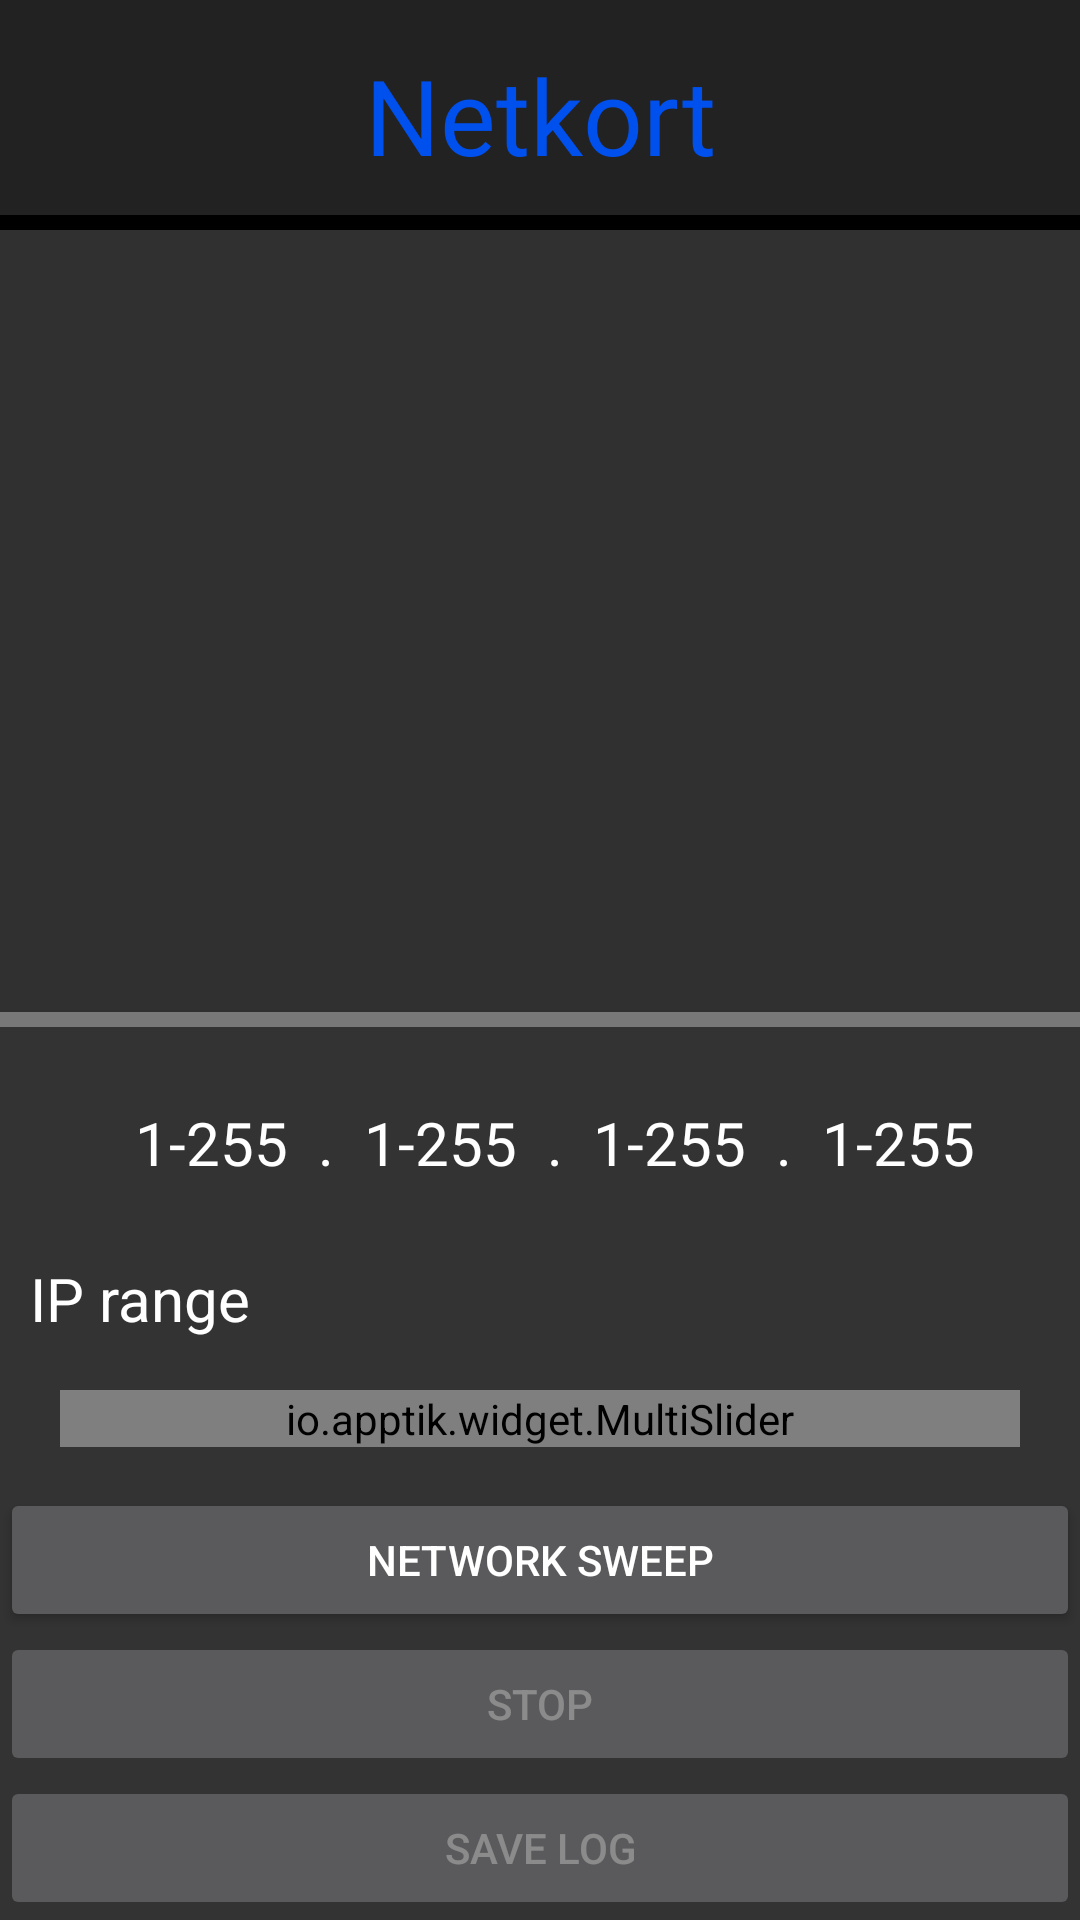

Write the Android layout XML for this screen, with the resource values it uses.
<!-- AndroidManifest.xml: activity theme Theme.AppCompat.NoActionBar -->
<!-- res/layout/activity_sweep_network.xml -->
<?xml version="1.0" encoding="utf-8"?>
<LinearLayout xmlns:android="http://schemas.android.com/apk/res/android"
    xmlns:app="http://schemas.android.com/apk/res-auto"
    xmlns:tools="http://schemas.android.com/tools"
    android:layout_width="match_parent"
    android:layout_height="match_parent"
    android:orientation="vertical"
    tools:context=".PingSingleActivity">

    <LinearLayout
        android:id="@+id/linearLayout"
        android:layout_width="match_parent"
        android:layout_height="wrap_content"
        android:background="@drawable/drop_shadow"
        android:padding="15dp">

        <TextView
            android:id="@+id/textView2"
            android:layout_width="match_parent"
            android:layout_height="wrap_content"
            android:fontFamily="@font/chopsic"
            android:gravity="center"
            android:text="@string/app_name_cap"
            android:textColor="@color/blue_500"
            android:textSize="35sp" />

    </LinearLayout>

    <ScrollView
        android:id="@+id/console"
        android:layout_width="match_parent"
        android:layout_height="match_parent"
        android:layout_weight="9"
        android:background="@drawable/console_bg" >

        <LinearLayout
            android:layout_width="match_parent"
            android:layout_height="wrap_content"
            android:orientation="vertical" >

            <TextView
                android:id="@+id/console_text"
                android:layout_width="match_parent"
                android:layout_height="wrap_content"
                android:layout_marginEnd="10dp"
                android:layout_marginStart="10dp"
                android:layout_marginBottom="10dp"
                android:text="" />
        </LinearLayout>
    </ScrollView>

    <LinearLayout
        android:layout_width="match_parent"
        android:layout_height="match_parent"
        android:layout_weight="8"
        android:background="@drawable/console_tool_bg"
        android:orientation="vertical">

        <LinearLayout
            android:id="@+id/ip_range_text"
            android:layout_height="wrap_content"
            android:layout_width="match_parent"
            android:paddingBottom="20dp"
            android:paddingTop="15dp"
            android:gravity="center"
            android:orientation="horizontal">

            <TextView
                android:id="@+id/ip_text_1"
                android:layout_width="wrap_content"
                android:layout_height="wrap_content"
                android:layout_marginStart="10dp"
                android:layout_marginTop="10dp"
                android:text="1-255"
                android:textColor="@color/white"
                android:textSize="20sp"
                tools:ignore="HardcodedText" />
            <TextView
                android:layout_width="wrap_content"
                android:layout_height="wrap_content"
                android:layout_marginStart="10dp"
                android:layout_marginTop="10dp"
                android:text="."
                android:textColor="@color/white"
                android:textSize="20sp"
                tools:ignore="HardcodedText" />
            <TextView
                android:id="@+id/ip_text_2"
                android:layout_width="wrap_content"
                android:layout_height="wrap_content"
                android:layout_marginStart="10dp"
                android:layout_marginTop="10dp"
                android:text="1-255"
                android:textColor="@color/white"
                android:textSize="20sp"
                tools:ignore="HardcodedText" />
            <TextView
                android:layout_width="wrap_content"
                android:layout_height="wrap_content"
                android:layout_marginStart="10dp"
                android:layout_marginTop="10dp"
                android:text="."
                android:textColor="@color/white"
                android:textSize="20sp"
                tools:ignore="HardcodedText" />
            <TextView
                android:id="@+id/ip_text_3"
                android:layout_width="wrap_content"
                android:layout_height="wrap_content"
                android:layout_marginStart="10dp"
                android:layout_marginTop="10dp"
                android:text="1-255"
                android:textColor="@color/white"
                android:textSize="20sp"
                tools:ignore="HardcodedText" />
            <TextView
                android:layout_width="wrap_content"
                android:layout_height="wrap_content"
                android:layout_marginStart="10dp"
                android:layout_marginTop="10dp"
                android:text="."
                android:textColor="@color/white"
                android:textSize="20sp"
                tools:ignore="HardcodedText" />
            <TextView
                android:id="@+id/ip_text_4"
                android:layout_width="wrap_content"
                android:layout_height="wrap_content"
                android:layout_marginStart="10dp"
                android:layout_marginTop="10dp"
                android:text="1-255"
                android:textColor="@color/white"
                android:textSize="20sp"
                tools:ignore="HardcodedText" />

        </LinearLayout>

        <LinearLayout
            android:id="@+id/packet_timeout"
            android:layout_width="match_parent"
            android:layout_height="wrap_content"
            android:layout_weight="1"
            android:orientation="vertical"
            tools:ignore="InefficientWeight,NestedWeights">

            <TextView
                android:layout_width="wrap_content"
                android:layout_height="wrap_content"
                android:layout_marginStart="10dp"
                android:layout_marginTop="10dp"
                android:text="@string/ip_range"
                android:textColor="@color/white"
                android:textSize="20sp" />

            <io.apptik.widget.MultiSlider
                android:id="@+id/ip1"
                android:layout_width="match_parent"
                android:layout_height="wrap_content"
                app:thumbNumber="2"
                app:stepsThumbsApart="0"
                app:scaleMin="1"
                app:scaleMax="255"
                android:layout_marginTop="17dp"
                android:layout_marginStart="20dp"
                android:layout_marginEnd="20dp"
                app:drawThumbsApart="false" />
            <io.apptik.widget.MultiSlider
                android:id="@+id/ip2"
                android:layout_width="match_parent"
                android:layout_height="wrap_content"
                app:thumbNumber="2"
                app:stepsThumbsApart="0"
                app:scaleMin="1"
                app:scaleMax="255"
                android:layout_marginTop="17dp"
                android:layout_marginStart="20dp"
                android:layout_marginEnd="20dp"
                app:drawThumbsApart="false" />
            <io.apptik.widget.MultiSlider
                android:id="@+id/ip3"
                android:layout_width="match_parent"
                android:layout_height="wrap_content"
                app:thumbNumber="2"
                app:stepsThumbsApart="0"
                app:scaleMin="1"
                app:scaleMax="255"
                android:layout_marginTop="17dp"
                android:layout_marginStart="20dp"
                android:layout_marginEnd="20dp"
                app:drawThumbsApart="false" />
            <io.apptik.widget.MultiSlider
                android:id="@+id/ip4"
                android:layout_width="match_parent"
                android:layout_height="wrap_content"
                app:thumbNumber="2"
                app:stepsThumbsApart="0"
                app:scaleMin="1"
                app:scaleMax="255"
                android:layout_marginTop="17dp"
                android:layout_marginStart="20dp"
                android:layout_marginEnd="20dp"
                app:drawThumbsApart="false" />

        </LinearLayout>

        <LinearLayout
            android:id="@+id/linearLayout2"
            android:layout_width="match_parent"
            android:layout_height="wrap_content"
            android:orientation="vertical">

            <Button
                android:id="@+id/button_network_sweep"
                android:layout_width="match_parent"
                android:layout_height="wrap_content"
                android:text="@string/btn_network_sweep" />

            <Button
                android:id="@+id/button_stop"
                android:layout_width="match_parent"
                android:layout_height="wrap_content"
                android:enabled="false"
                android:text="@string/btn_stop" />
            <Button
                android:id="@+id/button_log"
                android:layout_width="match_parent"
                android:layout_height="wrap_content"
                android:enabled="false"
                android:text="@string/btn_save_log" />
        </LinearLayout>
    </LinearLayout>

</LinearLayout>
<!-- resources referenced by this layout -->
<resources>
  <color name="blue_500">#0050ED</color>
  <color name="white">#FFFFFFFF</color>
  <!-- drawable console_tool_bg (drawable) -->
  <?xml version="1.0" encoding="utf-8"?>
  <layer-list xmlns:android="http://schemas.android.com/apk/res/android">
      <item>
          <shape android:shape="rectangle">
              <solid android:color="#787878" />
          </shape>
      </item>
      <item android:top="5dp">
          <shape android:shape="rectangle">
              <solid android:color="@color/gray_1000" />
          </shape>
      </item>
  </layer-list>
  <!-- drawable drop_shadow (drawable) -->
  <?xml version="1.0" encoding="utf-8"?>
  <layer-list xmlns:android="http://schemas.android.com/apk/res/android">
      
      <item android:top="5dp">
          <shape>
              <solid android:color="#000" />
          </shape>
      </item>
      
      <item android:bottom="5dp">
          <shape>
              <solid android:color="#222" />
          </shape>
      </item>
  </layer-list>
  <string name="app_name_cap">Netkort</string>
  <string name="btn_network_sweep">Network sweep</string>
  <string name="btn_save_log">Save Log</string>
  <string name="btn_stop">Stop</string>
  <string name="ip_range">IP range</string>
  <color name="gray_1000">#333333</color>
</resources>
